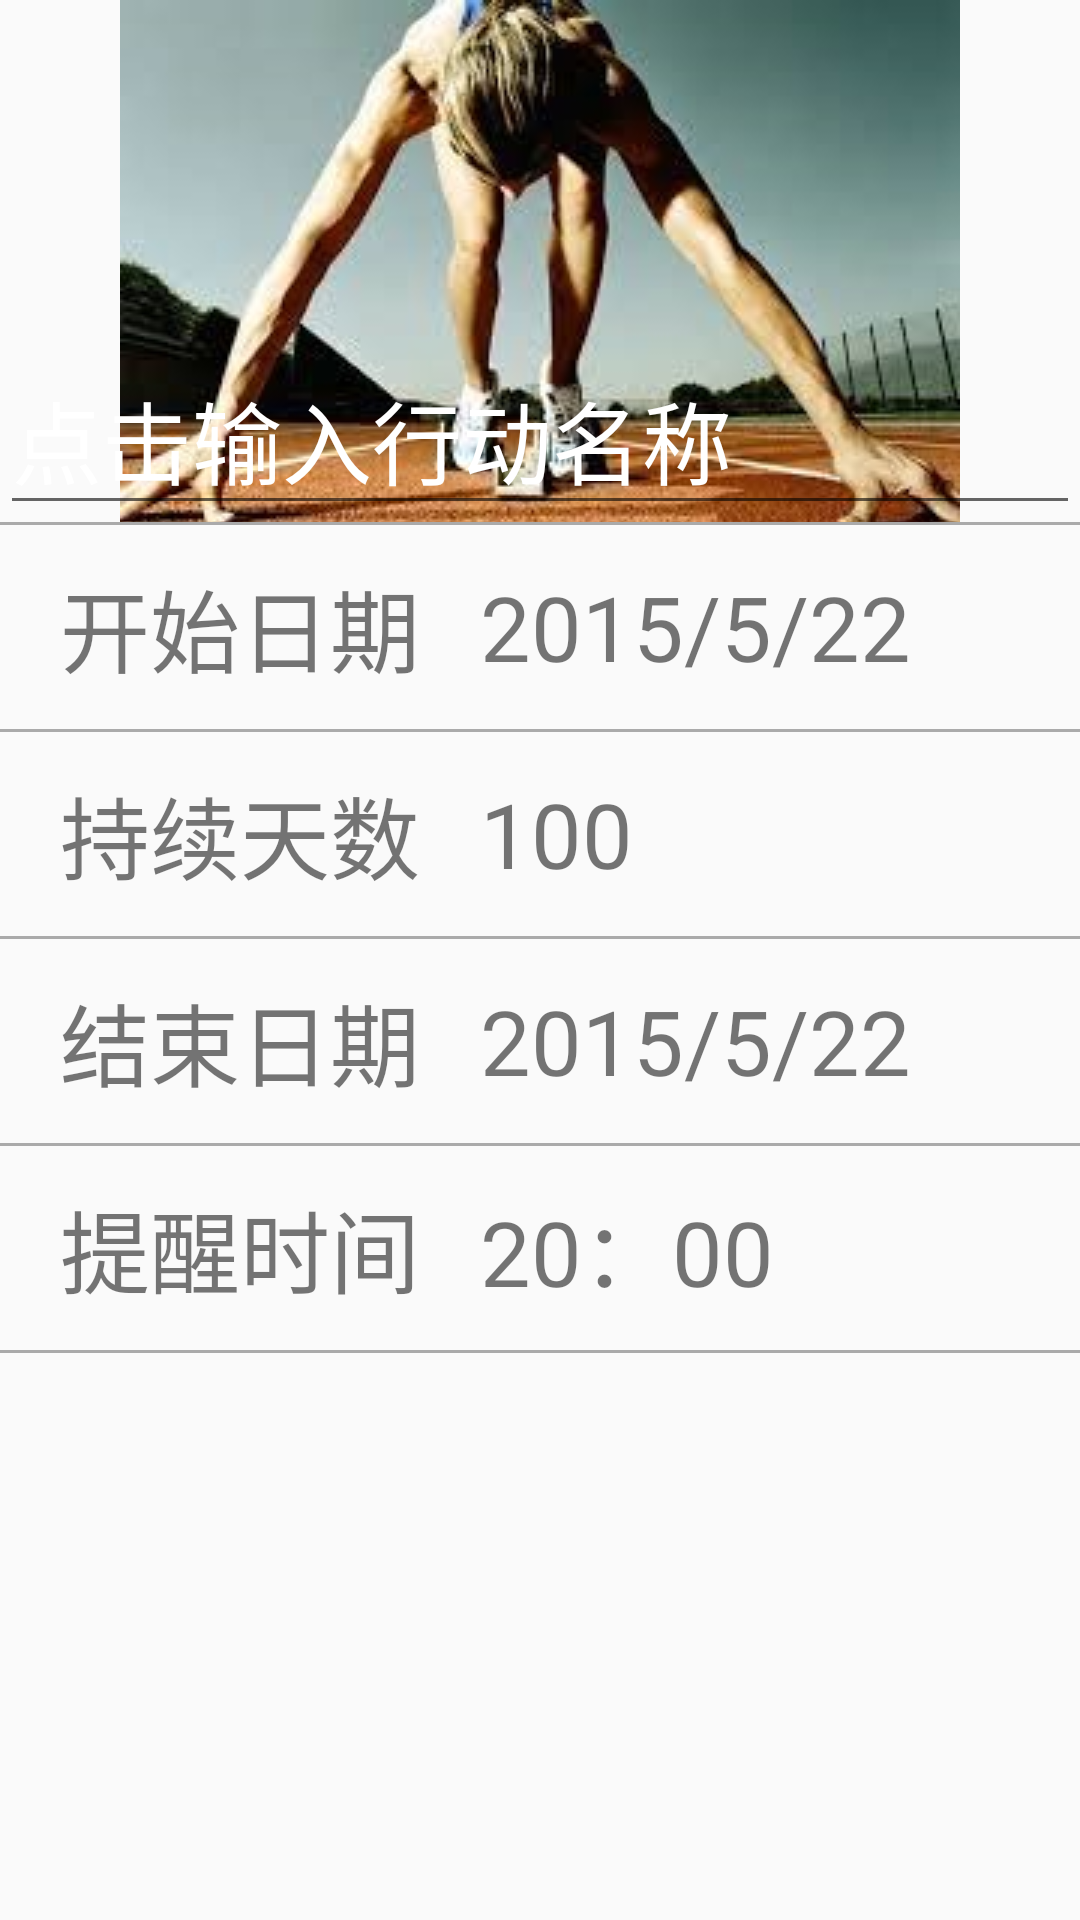

Android layout source for this screen:
<!-- AndroidManifest.xml: application theme CustomActionBarTheme -->
<!-- res/layout/activity_aty_edit_action_default.xml -->
<ScrollView xmlns:android="http://schemas.android.com/apk/res/android"
    xmlns:tools="http://schemas.android.com/tools"
    android:layout_width="match_parent"
    android:layout_height="match_parent"
    tools:context="com.action.onehundred.onehundreddays.AtyEditAction">

    <RelativeLayout
        android:layout_width="fill_parent"
        android:layout_height="wrap_content">
        <ImageView
            android:layout_width="fill_parent"
            android:layout_height="wrap_content"
            android:layout_centerHorizontal="true"
            android:id="@+id/action_picture"
            android:layout_alignParentTop="true"
            android:src="@drawable/running"/>

        <EditText
            android:layout_width="fill_parent"
            android:layout_height="wrap_content"
            android:textAppearance="?android:attr/textAppearanceLarge"
            android:hint="点击输入行动名称"
            android:textColorHint="#ffffff"
            android:id="@+id/edit_action_action_name_default"
            android:textColor="#ffffff"
            android:textSize="30sp"
            android:layout_alignBottom="@+id/action_picture"
            android:layout_alignLeft="@+id/action_picture"
            android:layout_alignStart="@+id/action_picture"
            />



        <View
            android:layout_width="fill_parent"
            android:layout_height="1dp"
            android:layout_alignBottom="@id/action_picture"
            android:id="@+id/divider_2"
            android:background="@android:color/darker_gray" />


        <TextView
            android:layout_width="120dp"
            android:layout_height="70dp"
            android:layout_alignTop="@+id/divider_2"
            android:layout_alignParentLeft="true"
            android:layout_alignParentStart="true"
            android:layout_marginLeft="20dp"
            android:layout_marginStart="20dp"
            android:textSize="30sp"
            android:gravity="center_vertical"
            android:id="@+id/edit_action_hint_start_date"
            android:text="开始日期"
            />

        <TextView
            android:layout_width="fill_parent"
            android:layout_height="70dp"
            android:layout_alignTop="@+id/divider_2"
            android:layout_toRightOf="@+id/edit_action_hint_start_date"
            android:layout_toEndOf="@+id/edit_action_hint_start_date"
            android:layout_marginLeft="20dp"
            android:layout_marginStart="20dp"
            android:layout_marginEnd="10dp"
            android:layout_marginRight="10dp"
            android:textSize="30sp"
            android:gravity="center_vertical"
            android:id="@+id/edit_action_start_date"
            android:text="2015/5/22"/>
        <View
            android:layout_width="fill_parent"
            android:layout_height="1dp"
            android:layout_alignBottom="@id/edit_action_hint_start_date"
            android:id="@+id/divider_3"
            android:background="@android:color/darker_gray" />

        <TextView
            android:layout_width="120dp"
            android:layout_height="70dp"
            android:layout_alignTop="@+id/divider_3"
            android:layout_alignParentLeft="true"
            android:layout_alignParentStart="true"
            android:layout_marginLeft="20dp"
            android:layout_marginStart="20dp"
            android:textSize="30sp"
            android:gravity="center_vertical"
            android:id="@+id/edit_action_lasting_time"
            android:text="持续天数"
            />

        <TextView
            android:layout_width="fill_parent"
            android:layout_height="70dp"
            android:layout_alignTop="@+id/divider_3"
            android:layout_toRightOf="@+id/edit_action_hint_start_date"
            android:layout_toEndOf="@+id/edit_action_hint_start_date"
            android:layout_marginLeft="20dp"
            android:layout_marginStart="20dp"
            android:layout_marginEnd="10dp"
            android:layout_marginRight="10dp"
            android:textSize="30sp"
            android:gravity="center_vertical"
            android:text="100"/>
        <View
            android:layout_width="fill_parent"
            android:layout_height="1dp"
            android:layout_alignBottom="@id/edit_action_lasting_time"
            android:id="@+id/divider_4"
            android:background="@android:color/darker_gray" />

        <TextView
            android:layout_width="120dp"
            android:layout_height="70dp"
            android:layout_alignTop="@+id/divider_4"
            android:layout_alignParentLeft="true"
            android:layout_alignParentStart="true"
            android:layout_marginLeft="20dp"
            android:layout_marginStart="20dp"
            android:textSize="30sp"
            android:gravity="center_vertical"
            android:id="@+id/edit_action_end_date_hint"
            android:text="结束日期"
            />

        <TextView
            android:layout_width="fill_parent"
            android:layout_height="70dp"
            android:layout_alignTop="@+id/divider_4"
            android:layout_toRightOf="@+id/edit_action_end_date_hint"
            android:layout_toEndOf="@+id/edit_action_end_date_hint"
            android:layout_marginLeft="20dp"
            android:layout_marginStart="20dp"
            android:layout_marginEnd="10dp"
            android:layout_marginRight="10dp"
            android:textSize="30sp"
            android:id="@+id/edit_action_end_date"
            android:gravity="center_vertical"
            android:text="2015/5/22"/>

        <View
            android:layout_width="fill_parent"
            android:layout_height="1dp"
            android:layout_alignBottom="@id/edit_action_end_date_hint"
            android:id="@+id/divider_5"
            android:background="@android:color/darker_gray" />

        <TextView
            android:layout_width="120dp"
            android:layout_height="70dp"
            android:layout_alignTop="@+id/divider_5"
            android:layout_alignParentLeft="true"
            android:layout_alignParentStart="true"
            android:layout_marginLeft="20dp"
            android:layout_marginStart="20dp"
            android:textSize="30sp"
            android:gravity="center_vertical"
            android:id="@+id/edit_action_reminding_time_hint"
            android:text="提醒时间"
            />

        <TextView
            android:layout_width="fill_parent"
            android:layout_height="70dp"
            android:layout_alignTop="@+id/divider_5"
            android:layout_toRightOf="@id/edit_action_reminding_time_hint"
            android:layout_toEndOf="@id/edit_action_reminding_time_hint"
            android:layout_marginLeft="20dp"
            android:layout_marginStart="20dp"
            android:layout_marginEnd="10dp"
            android:layout_marginRight="10dp"
            android:textSize="30sp"
            android:gravity="center_vertical"
            android:id="@+id/edit_action_reminding_time"
            android:text="20：00"/>

        <View
            android:layout_width="fill_parent"
            android:layout_height="1dp"
            android:layout_alignBottom="@id/edit_action_reminding_time_hint"
            android:id="@+id/divider_6"
            android:background="@android:color/darker_gray" />

    </RelativeLayout>


</ScrollView>
<!-- resources referenced by this layout -->
<resources>
  <!-- drawable running: jpg bitmap (drawable, 19330 bytes) -->
  <style name="CustomActionBarTheme" parent="@style/Theme.AppCompat.Light">
          <item name="android:actionBarStyle">@style/MyActionBar</item>
          <item name="android:actionBarTabTextStyle">@style/TabTextStyle</item>
          <item name="android:actionMenuTextColor">@color/actionbar_text</item>
  
          
          <item name="actionBarStyle">@style/MyActionBar</item>
          <item name="actionBarTabTextStyle">@style/TabTextStyle</item>
          <item name="actionMenuTextColor">@color/actionbar_text</item>
      </style>
  <style name="MyActionBar" parent="@style/Widget.AppCompat.ActionBar">
          <item name="android:titleTextStyle">@style/TitleTextStyle</item>
          <item name="android:background">@drawable/actionbar_background</item>
          <item name="android:actionMenuTextColor">@color/actionbar_text</item>
  
          
          <item name="titleTextStyle">@style/TitleTextStyle</item>
          <item name="background">@drawable/actionbar_background</item>
      </style>
  <style name="TabTextStyle" parent="@style/Widget.AppCompat.ActionBar.TabText">
          <item name="android:textColor">@color/actionbar_text</item>
      </style>
  <color name="actionbar_text">#ffffff</color>
  <style name="TitleTextStyle" parent="@style/TextAppearance.AppCompat.Widget.ActionBar.Title">
          <item name="android:textColor">@color/actionbar_text</item>
      </style>
  <!-- drawable actionbar_background (drawable) -->
  <?xml version="1.0" encoding="utf-8"?>
  <selector xmlns:android="http://schemas.android.com/apk/res/android">
      <item >
          <shape android:shape="rectangle" android:padding="20dp">
              <solid android:color="#ff40b2fb"/>
          </shape>
      </item>
  </selector>
</resources>
